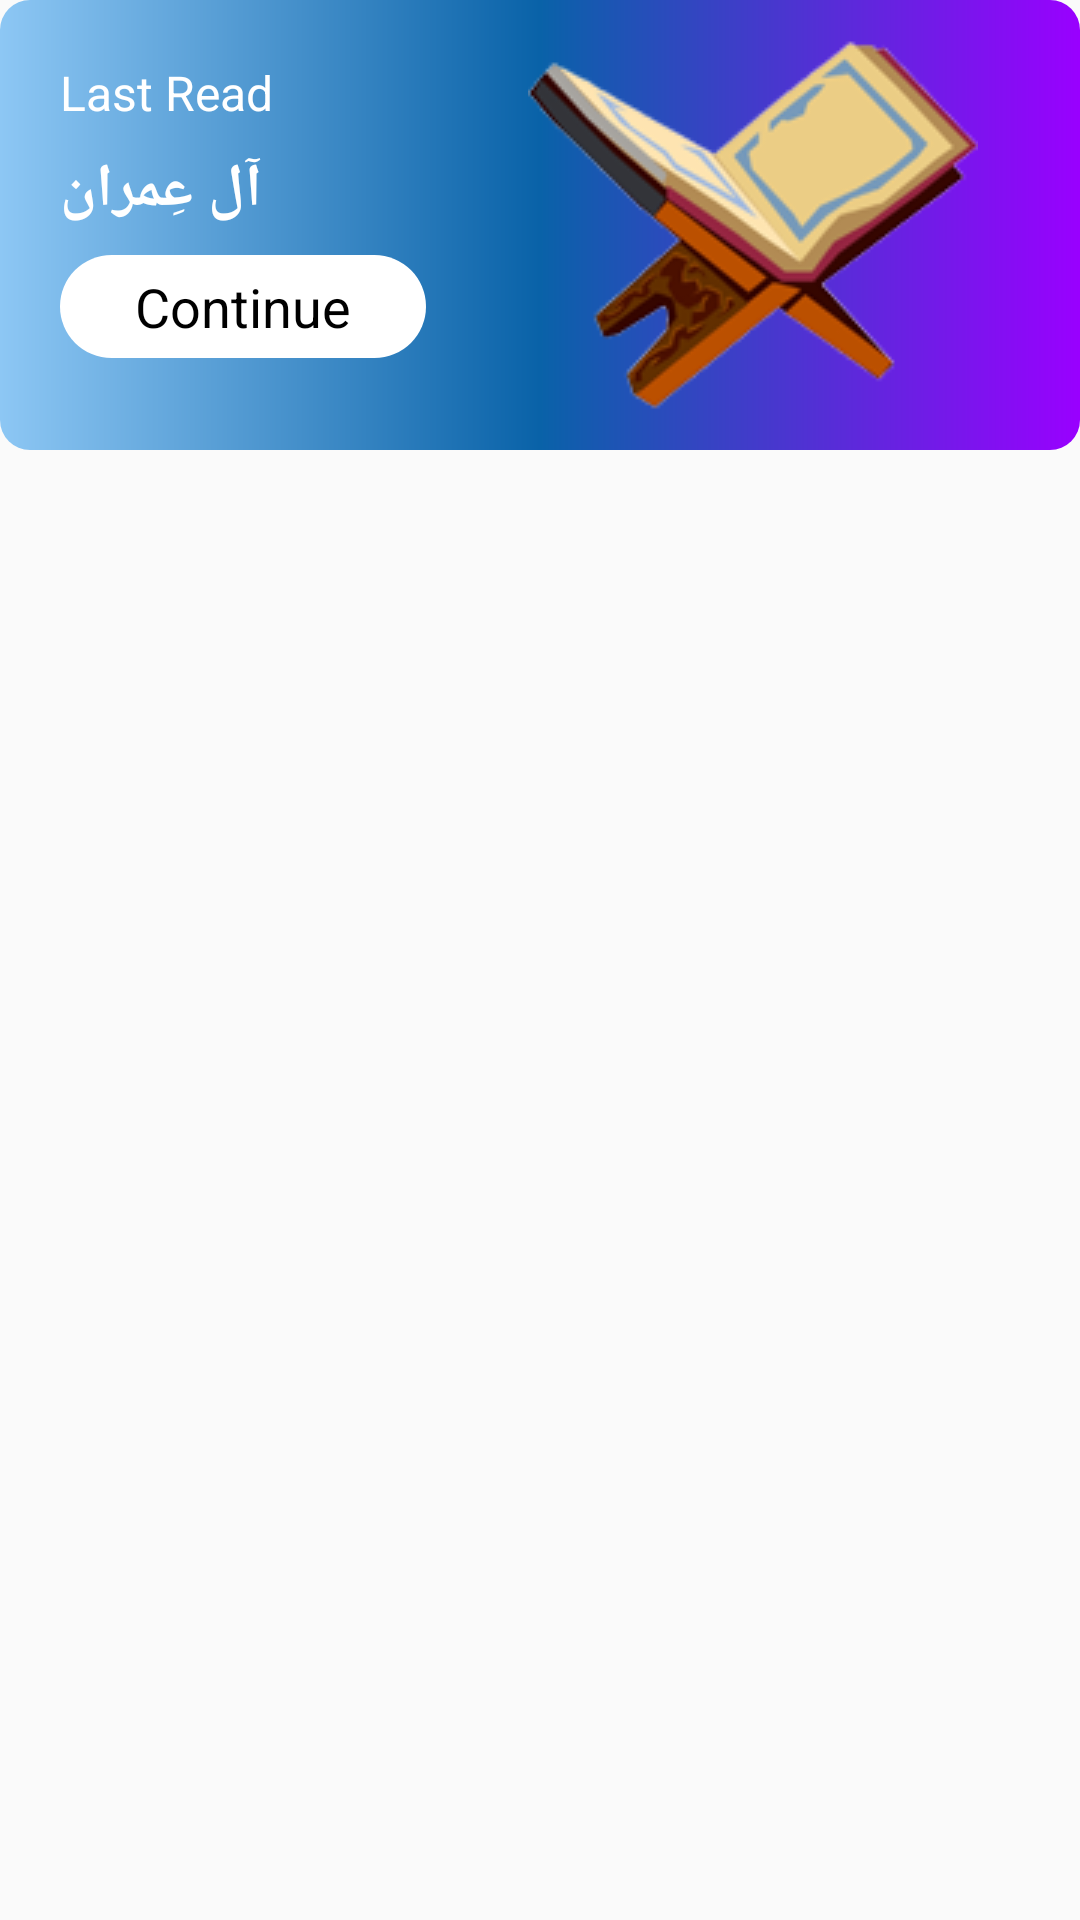

Here is an Android app screen rendered from its layout file. Give the layout XML and the strings, colors and styles it references.
<!-- AndroidManifest.xml: application theme Theme.Quran_Application -->
<!-- res/layout/fragment_surah_.xml -->
<?xml version="1.0" encoding="utf-8"?>
<androidx.constraintlayout.motion.widget.MotionLayout xmlns:android="http://schemas.android.com/apk/res/android"
    xmlns:app="http://schemas.android.com/apk/res-auto"
    xmlns:tools="http://schemas.android.com/tools"
    android:layout_width="match_parent"
    android:layout_height="match_parent"
    app:layoutDescription="@xml/fragment_surah__scene"
    tools:context=".Surah_Fragment">

    <androidx.cardview.widget.CardView
        android:id="@+id/lastSurahCard"
        android:layout_width="match_parent"
        android:layout_height="wrap_content"
        android:layout_margin="10dp"
        android:visibility="visible"
        app:cardCornerRadius="10dp"
        app:cardElevation="0dp"
        app:layout_constraintEnd_toEndOf="parent"
        app:layout_constraintStart_toStartOf="parent"
        app:layout_constraintTop_toTopOf="parent">

        <LinearLayout
            android:layout_width="match_parent"
            android:layout_height="match_parent"
            android:background="@drawable/last_surah_gradient"
            android:orientation="horizontal"
            android:weightSum="2">

            <LinearLayout
                android:layout_width="wrap_content"
                android:layout_height="match_parent"
                android:layout_marginStart="20dp"
                android:layout_marginTop="20dp"
                android:layout_marginBottom="20dp"
                android:layout_weight="1"
                android:orientation="vertical">

                <TextView
                    android:id="@+id/lastsurah"
                    android:layout_width="wrap_content"
                    android:layout_height="wrap_content"
                    android:text="Last Read"
                    android:textColor="@color/white"
                    android:textSize="16sp"
                    app:layout_constraintStart_toStartOf="parent"
                    app:layout_constraintTop_toTopOf="parent" />

                <TextView
                    android:id="@+id/lastSurahName"
                    android:layout_width="wrap_content"
                    android:layout_height="wrap_content"
                    android:layout_marginTop="8dp"
                    android:text=" آل عِمران"
                    android:textColor="@color/white"
                    android:textSize="20sp"
                    android:textStyle="bold"
                    app:layout_constraintStart_toStartOf="@+id/lastsurah"
                    app:layout_constraintTop_toBottomOf="@id/lastsurah" />

                <LinearLayout
                    android:layout_width="wrap_content"
                    android:layout_height="wrap_content"
                    android:layout_marginTop="8dp"
                    android:background="@drawable/linear_curve"
                    android:orientation="horizontal"
                    android:paddingStart="20dp"
                    android:paddingEnd="20dp"
                    app:layout_constraintStart_toStartOf="@+id/lastSurahName"
                    app:layout_constraintTop_toBottomOf="@id/lastSurahName">

                    <TextView
                        android:layout_width="wrap_content"
                        android:layout_height="wrap_content"
                        android:drawablePadding="10dp"
                        android:padding="5dp"
                        android:text="Continue"
                        android:textColor="@color/black"
                        android:textSize="18sp"
                        app:drawableEndCompat="@drawable/baseline_arrow_forward_24" />
                </LinearLayout>

            </LinearLayout>

            <ImageView
                android:layout_width="wrap_content"
                android:layout_height="wrap_content"
                android:src="@drawable/quran_cion" />
        </LinearLayout>
    </androidx.cardview.widget.CardView>

    <androidx.recyclerview.widget.RecyclerView
        android:id="@+id/chapterRecycler"
        android:layout_width="match_parent"
        android:layout_height="0dp"
        android:layout_marginTop="10dp"
        app:layout_constraintBottom_toBottomOf="parent"
        app:layout_constraintEnd_toEndOf="parent"
        app:layout_constraintStart_toStartOf="parent"
        app:layout_constraintTop_toBottomOf="@+id/lastSurahCard" />
</androidx.constraintlayout.motion.widget.MotionLayout>
<!-- resources referenced by this layout -->
<resources>
  <color name="black">#FF000000</color>
  <color name="white">#FFFFFFFF</color>
  <!-- drawable last_surah_gradient (drawable) -->
  <?xml version="1.0" encoding="utf-8"?>
  <shape xmlns:android="http://schemas.android.com/apk/res/android">
  
      <gradient
          android:startColor="@color/lightBlue"
          android:centerColor="@color/blue"
          android:endColor="@color/purple"/>
  
  
  </shape>
  <!-- drawable linear_curve (drawable) -->
  <?xml version="1.0" encoding="utf-8"?>
  <shape xmlns:android="http://schemas.android.com/apk/res/android"
      android:shape="rectangle">
  
      <corners
          android:radius="25dp"/>
      <solid android:color="@color/white"/>
  
  </shape>
  <!-- drawable quran_cion: png bitmap (drawable, 29694 bytes) -->
  <style name="Theme.Quran_Application" parent="Base.Theme.Quran_Application" />
  <color name="lightBlue">#8DC7F4</color>
  <color name="blue">#0962A8</color>
  <color name="purple">#9900FF</color>
  <style name="Base.Theme.Quran_Application" parent="Theme.MaterialComponents.DayNight.NoActionBar.Bridge">
          
          
  
          <item name="android:textColor">@color/black</item>
      </style>
</resources>
